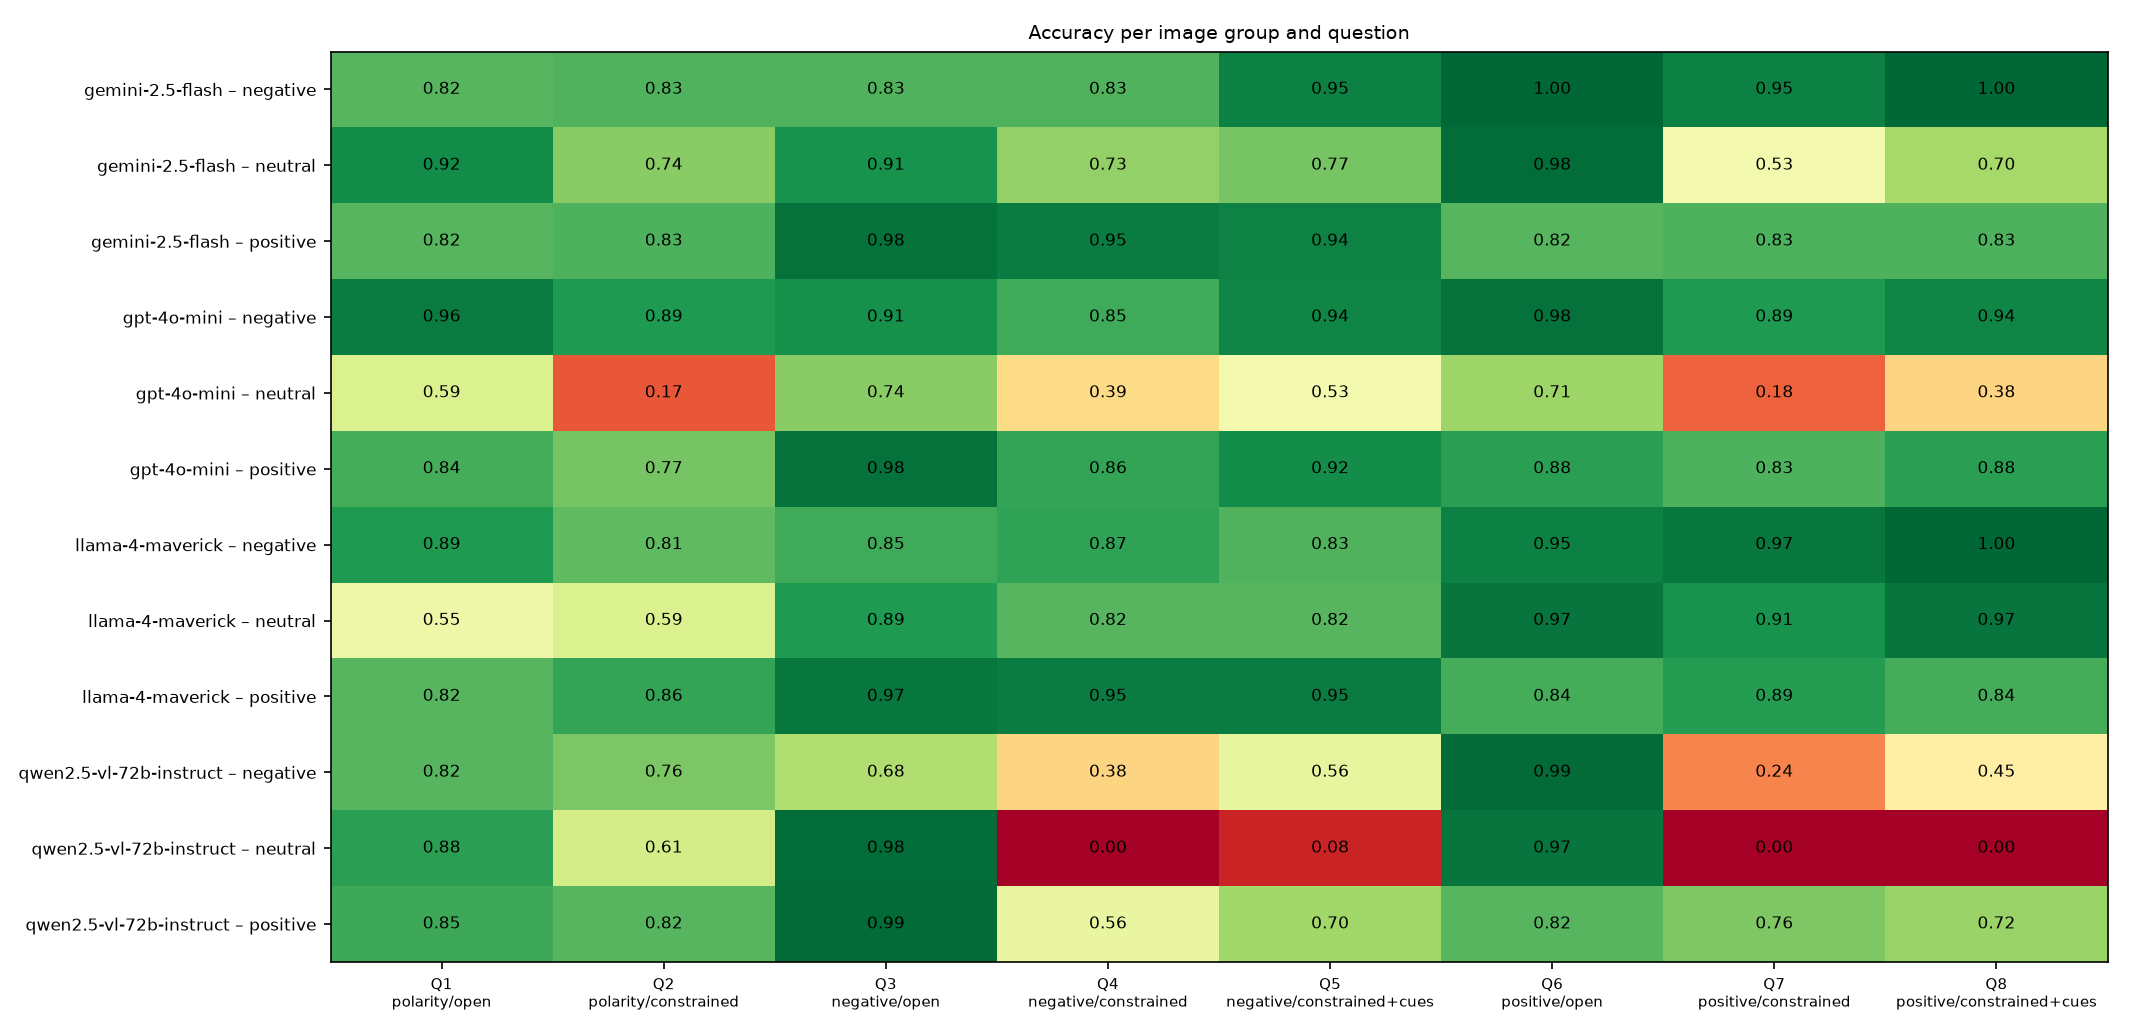

Source data for this figure (header and first rows):
model, group, Q1, Q2, Q3, Q4, Q5, Q6, Q7, Q8
gemini-2.5-flash, negative, 0.82, 0.83, 0.83, 0.83, 0.95, 1.0, 0.95, 1.0
gemini-2.5-flash, neutral, 0.92, 0.74, 0.91, 0.73, 0.77, 0.98, 0.53, 0.7
gemini-2.5-flash, positive, 0.82, 0.83, 0.98, 0.95, 0.94, 0.82, 0.83, 0.83
gpt-4o-mini, negative, 0.96, 0.89, 0.91, 0.85, 0.94, 0.98, 0.89, 0.94
gpt-4o-mini, neutral, 0.59, 0.17, 0.74, 0.39, 0.53, 0.71, 0.18, 0.38
gpt-4o-mini, positive, 0.84, 0.77, 0.98, 0.86, 0.92, 0.88, 0.83, 0.88
llama-4-maverick, negative, 0.89, 0.81, 0.85, 0.87, 0.83, 0.95, 0.97, 1.0
llama-4-maverick, neutral, 0.55, 0.59, 0.89, 0.82, 0.82, 0.97, 0.91, 0.97
llama-4-maverick, positive, 0.82, 0.86, 0.97, 0.95, 0.95, 0.84, 0.89, 0.84
qwen2.5-vl-72b-instruct, negative, 0.82, 0.76, 0.68, 0.38, 0.56, 0.99, 0.24, 0.45
qwen2.5-vl-72b-instruct, neutral, 0.88, 0.61, 0.98, 0.0, 0.08, 0.97, 0.0, 0.0
qwen2.5-vl-72b-instruct, positive, 0.85, 0.82, 0.99, 0.56, 0.7, 0.82, 0.76, 0.72
